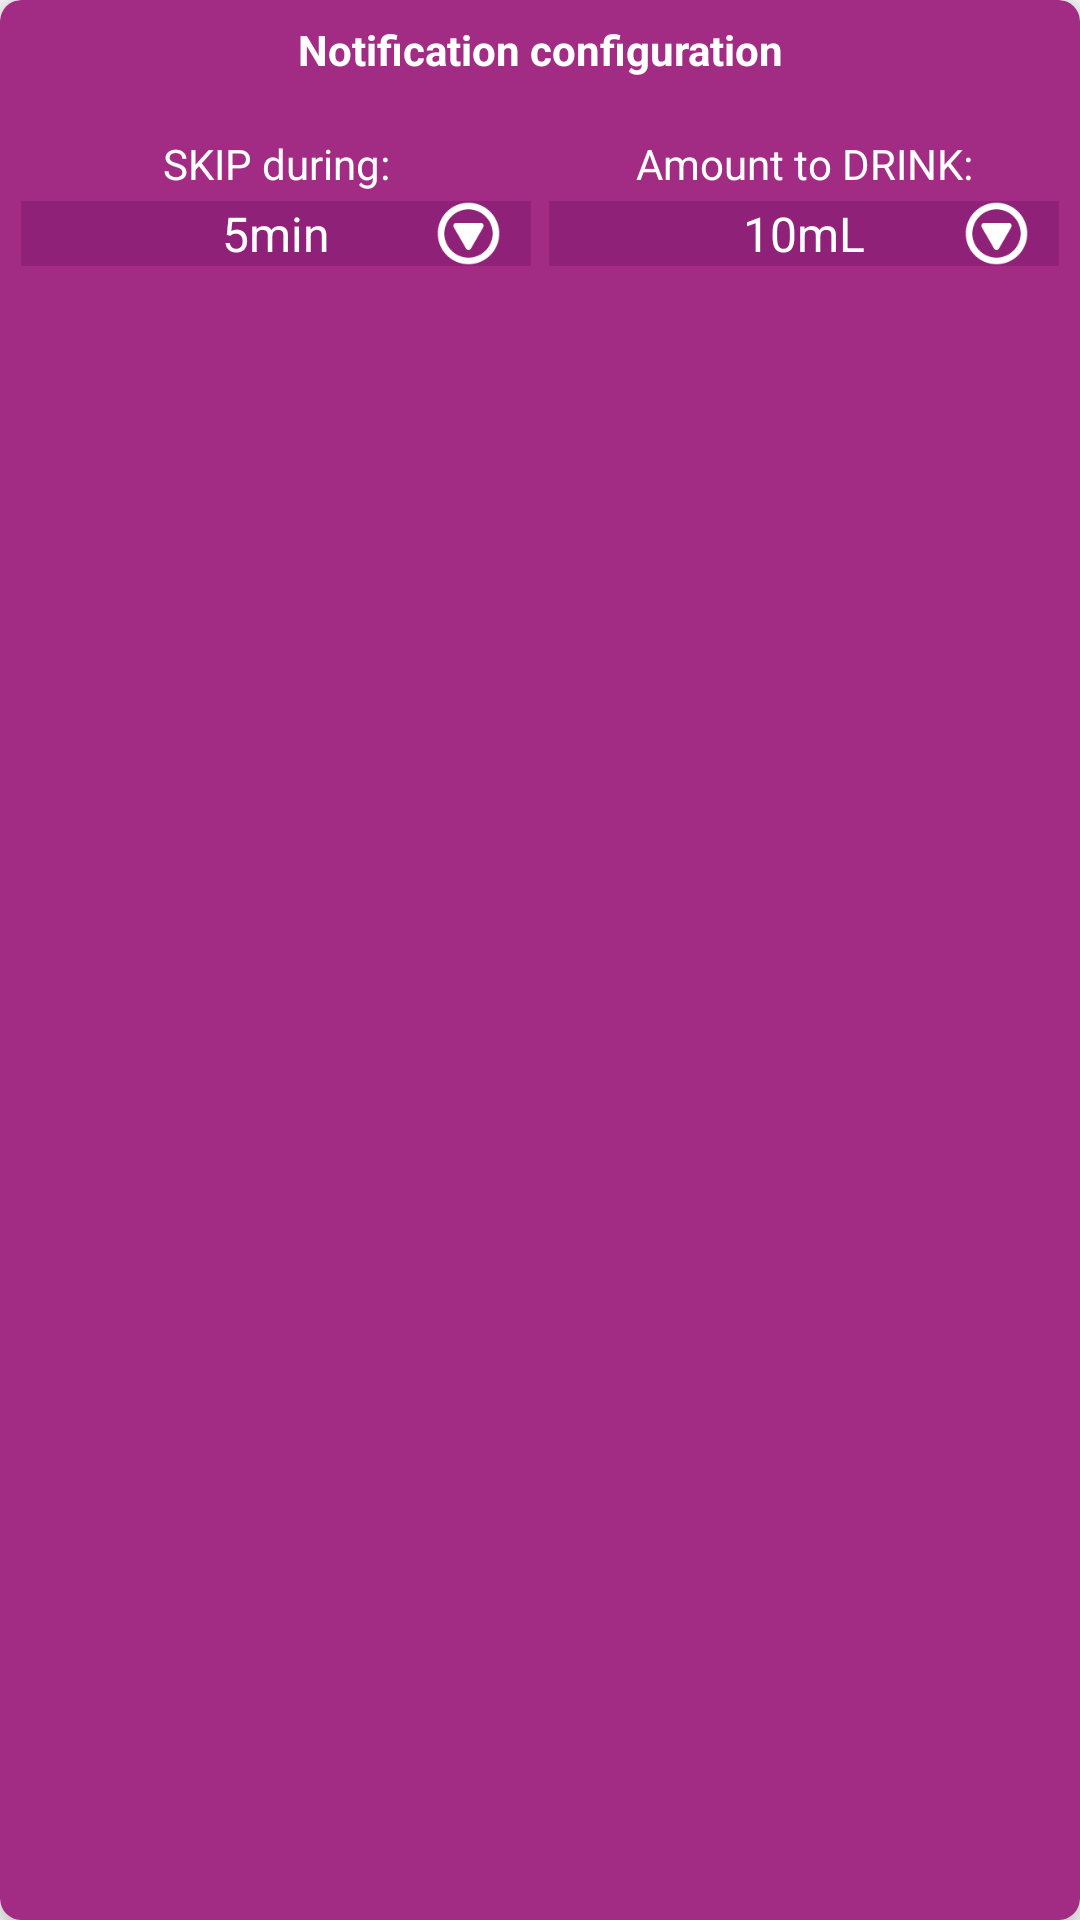

The Android layout XML behind this screen, and the referenced resources:
<!-- AndroidManifest.xml: application theme AppTheme -->
<!-- res/layout/layout_notification.xml -->
<?xml version="1.0" encoding="utf-8"?>
<androidx.cardview.widget.CardView xmlns:android="http://schemas.android.com/apk/res/android"
    xmlns:app="http://schemas.android.com/apk/res-auto"
    android:layout_width="wrap_content"
    android:layout_height="wrap_content"
    app:cardBackgroundColor="@color/purple"
    app:cardCornerRadius="7dp"
    app:cardElevation="7dp">

    <LinearLayout
        android:layout_width="wrap_content"
        android:layout_height="match_parent"
        android:layout_margin="7dp"
        android:orientation="vertical">

        <TextView
            android:id="@+id/textView9"
            android:layout_width="match_parent"
            android:layout_height="wrap_content"
            android:gravity="center_vertical|center_horizontal"
            android:text="@string/text_notification_title"
            android:textColor="@android:color/white"
            android:textStyle="bold" />

        <LinearLayout
            android:layout_width="match_parent"
            android:layout_height="5dp"
            android:layout_marginTop="7dp"
            android:background="@color/purple"
            android:orientation="vertical" />

        <LinearLayout
            android:layout_width="wrap_content"
            android:layout_height="wrap_content"
            android:layout_marginTop="7dp"
            android:orientation="horizontal">

            <LinearLayout
                android:layout_width="wrap_content"
                android:layout_height="wrap_content"
                android:layout_marginRight="3dp"
                android:layout_weight="1"
                android:orientation="vertical"
                android:layout_marginEnd="3dp">

                <TextView
                    android:id="@+id/textView"
                    android:layout_width="match_parent"
                    android:layout_height="wrap_content"
                    android:layout_marginBottom="3dp"
                    android:gravity="center_vertical|center_horizontal"
                    android:text="@string/text_skip_time"
                    android:textColor="@android:color/white" />

                <RelativeLayout
                    android:layout_width="wrap_content"
                    android:layout_height="wrap_content"
                    android:background="@color/dark_purple"
                    android:orientation="horizontal">

                    <Spinner
                        android:id="@+id/spinnerNotiSkipTimes"
                        android:layout_width="match_parent"
                        android:layout_height="wrap_content"
                        android:background="@color/transparent"
                        android:entries="@array/noti_skip_times"
                        android:textAlignment="center"
                        android:theme="@style/spinnerMainAppTheme" />

                    <ImageView
                        android:id="@+id/imageView4"
                        android:layout_width="wrap_content"
                        android:layout_height="wrap_content"
                        android:layout_alignBottom="@+id/spinnerNotiSkipTimes"
                        android:layout_alignParentRight="true"
                        android:layout_centerVertical="true"
                        android:layout_marginRight="10dp"
                        android:scaleType="fitEnd"
                        app:srcCompat="@drawable/icon_dropdown_white_small"
                        android:layout_marginEnd="10dp"
                        android:layout_alignParentEnd="true" />

                </RelativeLayout>

            </LinearLayout>

            <LinearLayout
                android:layout_width="wrap_content"
                android:layout_height="wrap_content"
                android:layout_marginLeft="3dp"
                android:layout_weight="1"
                android:orientation="vertical"
                android:layout_marginStart="3dp">

                <TextView
                    android:id="@+id/textView6"
                    android:layout_width="match_parent"
                    android:layout_height="wrap_content"
                    android:layout_marginBottom="3dp"
                    android:gravity="center_vertical|center_horizontal"
                    android:text="@string/text_drink_amount"
                    android:textColor="@android:color/white" />

                <RelativeLayout
                    android:layout_width="wrap_content"
                    android:layout_height="match_parent">

                    <Spinner
                        android:id="@+id/spinnerNotiDrinkAmount"
                        android:layout_width="match_parent"
                        android:layout_height="wrap_content"
                        android:background="@color/dark_purple"
                        android:entries="@array/noti_drinks"
                        android:textAlignment="center"
                        android:theme="@style/spinnerMainAppTheme" />

                    <ImageView
                        android:id="@+id/imageView5"
                        android:layout_width="wrap_content"
                        android:layout_height="wrap_content"
                        android:layout_alignBottom="@+id/spinnerNotiDrinkAmount"
                        android:layout_alignParentRight="true"
                        android:layout_centerVertical="true"
                        android:layout_marginRight="10dp"
                        android:scaleType="fitEnd"
                        app:srcCompat="@drawable/icon_dropdown_white_small"
                        android:layout_marginEnd="10dp"
                        android:layout_alignParentEnd="true" />

                </RelativeLayout>

            </LinearLayout>
        </LinearLayout>

    </LinearLayout>


</androidx.cardview.widget.CardView>
<!-- resources referenced by this layout -->
<resources>
  <string-array name="noti_drinks">
          <item>10mL</item>
          <item>50mL</item>
          <item>100mL</item>
          <item>150mL</item>
      </string-array>
  <string-array name="noti_skip_times">
          <item>5min</item>
          <item>10min</item>
          <item>15min</item>
          <item>20min</item>
      </string-array>
  <color name="dark_purple">#902178</color>
  <color name="purple">#A22C83</color>
  <color name="transparent">#00ffffff</color>
  <!-- drawable icon_dropdown_white_small: png bitmap (drawable, 1759 bytes) -->
  <string name="text_drink_amount">Amount to "DRINK":</string>
  <string name="text_notification_title">Notification configuration</string>
  <string name="text_skip_time">"SKIP" during:</string>
  <style name="spinnerMainAppTheme">
          <item name="android:textColor">@color/white</item>
          <item name="android:textColorAlertDialogListItem">@color/black</item>
          <item name="android:colorBackground">@color/com_facebook_blue</item>
      </style>
  <style name="AppTheme" parent="Theme.AppCompat.Light.DarkActionBar">
          <item name="windowActionBar">false</item>
          <item name="windowNoTitle">true</item>
  
          
          <item name="colorPrimary">@color/colorPrimary</item>
          <item name="colorPrimaryDark">@color/colorPrimaryDark</item>
          <item name="colorAccent">@color/colorAccent</item>
      </style>
  <color name="white">#ffffff</color>
  <color name="black">#000000</color>
  <color name="colorPrimary">#008577</color>
  <color name="colorPrimaryDark">#00574B</color>
  <color name="colorAccent">#D81B60</color>
</resources>
